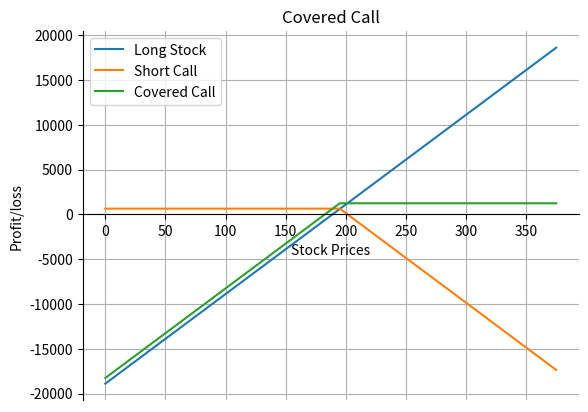

The matplotlib source for this figure:
import numpy as np
import matplotlib.pyplot as plt
s0=189 # Initial stock price 
k=195;c=6.30; # Strike price and Premium of the option
shares = 100 # Shares per lot 
sT = np.arange(0,2*s0,5) # Stock Price at expiration of the Call
# Profit/loss from long stock position
y1= (sT-s0) * shares
# Payoff from a Short Call Option
y2 = np.where(sT > k,((k - sT) + c) * shares, c * shares)
# Payoff from a Covered Call
y3 = np.where(sT > k,((k - s0) + c) * shares,((sT- s0) + c) * shares )
# Create a plot using matplotlib 
fig, ax = plt.subplots()
ax.spines['top'].set_visible(False) # Top border removed 
ax.spines['right'].set_visible(False) # Right border removed
ax.spines['bottom'].set_position('zero') # Sets the X-axis in the center
ax.tick_params(top=False, right=False) # Removes the tick-marks on the RHS
plt.plot(sT,y1,lw=1.5,label='Long Stock')
plt.plot(sT,y2,lw=1.5,label='Short Call')
plt.plot(sT,y3,lw=1.5,label='Covered Call')
plt.title('Covered Call') 
plt.xlabel('Stock Prices')
plt.ylabel('Profit/loss')
plt.grid(True)
plt.axis('tight')
plt.legend(loc=0)
plt.show()
